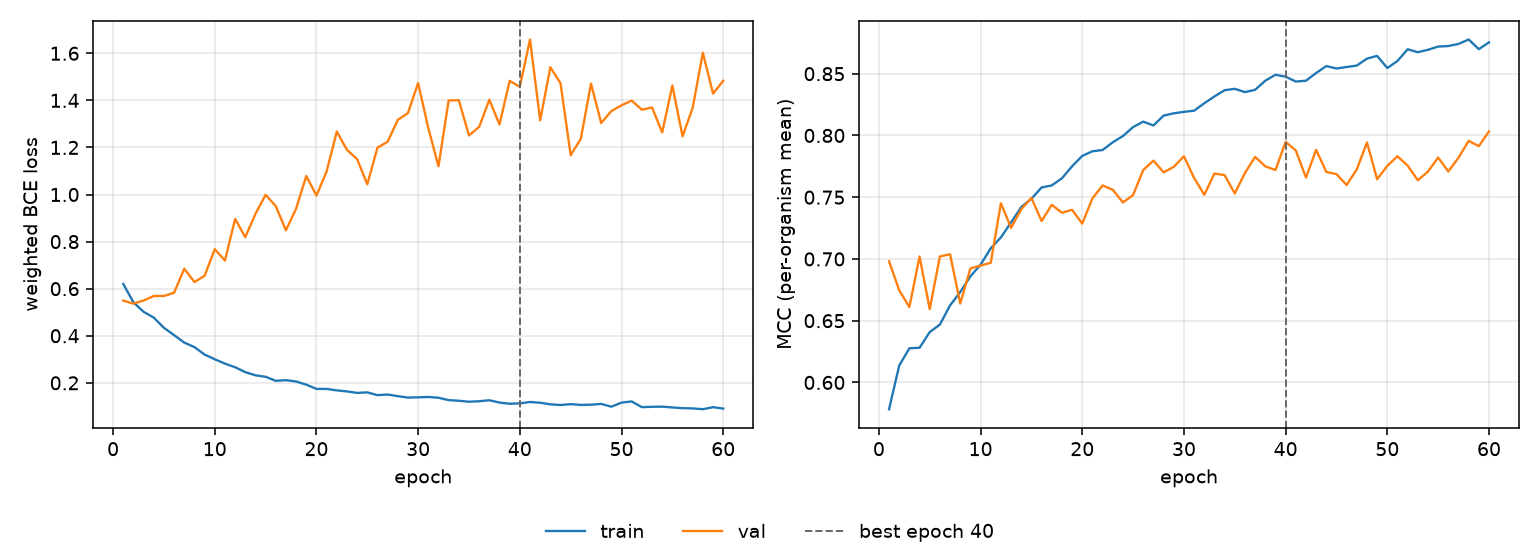

Source data for this figure (header and first rows):
epoch, tr_loss, vl_loss, tr_mcc, vl_mcc, is_best
1, 0.6201, 0.5492, 0.5783, 0.6982, False
2, 0.5421, 0.5365, 0.6137, 0.6746, False
3, 0.5018, 0.5498, 0.6277, 0.661, False
4, 0.4771, 0.5689, 0.6281, 0.702, False
5, 0.4338, 0.5691, 0.6408, 0.6594, False
6, 0.4028, 0.5827, 0.6469, 0.702, False
7, 0.371, 0.6851, 0.6624, 0.7038, False
8, 0.3518, 0.628, 0.6732, 0.6639, False
9, 0.3201, 0.655, 0.6859, 0.6923, False
10, 0.3002, 0.7678, 0.6954, 0.6946, False
11, 0.2817, 0.7194, 0.7086, 0.6969, False
12, 0.2663, 0.8964, 0.7174, 0.7451, False
13, 0.2455, 0.8188, 0.7296, 0.7252, False
14, 0.2321, 0.9179, 0.742, 0.7402, False
15, 0.2256, 0.9989, 0.7487, 0.7495, False
16, 0.2086, 0.9506, 0.7579, 0.7307, False
17, 0.2113, 0.8481, 0.7595, 0.7438, False
18, 0.2058, 0.9401, 0.7653, 0.7374, False
19, 0.1922, 1.079, 0.775, 0.7398, False
20, 0.1743, 0.9954, 0.7834, 0.7286, False
21, 0.1741, 1.098, 0.7872, 0.749, False
22, 0.168, 1.268, 0.7882, 0.7595, False
23, 0.1636, 1.189, 0.7945, 0.7561, False
24, 0.1573, 1.151, 0.7995, 0.7457, False
25, 0.1594, 1.043, 0.8068, 0.7518, False
26, 0.1477, 1.199, 0.8112, 0.7721, False
27, 0.1504, 1.224, 0.8081, 0.7796, False
28, 0.1435, 1.317, 0.8161, 0.7701, False
29, 0.1374, 1.346, 0.8179, 0.7745, False
30, 0.1384, 1.474, 0.8191, 0.7831, False
31, 0.14, 1.282, 0.82, 0.7656, False
32, 0.1367, 1.12, 0.8261, 0.7519, False
33, 0.1265, 1.4, 0.8316, 0.7691, False
34, 0.124, 1.4, 0.8366, 0.7678, False
35, 0.1198, 1.251, 0.8378, 0.753, False
36, 0.1219, 1.287, 0.8351, 0.7696, False
37, 0.126, 1.403, 0.8369, 0.7827, False
38, 0.1162, 1.298, 0.8443, 0.775, False
39, 0.1112, 1.483, 0.8491, 0.772, False
40, 0.1128, 1.457, 0.8476, 0.7948, True
41, 0.1187, 1.659, 0.8436, 0.7878, False
42, 0.1155, 1.315, 0.8443, 0.7659, False
43, 0.1088, 1.541, 0.8505, 0.7883, False
44, 0.1058, 1.473, 0.8562, 0.7704, False
45, 0.1096, 1.167, 0.8542, 0.7687, False
46, 0.1062, 1.237, 0.8554, 0.7599, False
47, 0.1071, 1.471, 0.8566, 0.7726, False
48, 0.1105, 1.304, 0.8622, 0.7943, False
49, 0.09864, 1.354, 0.8644, 0.7645, False
50, 0.116, 1.379, 0.8546, 0.7754, False
51, 0.121, 1.399, 0.8603, 0.7831, False
52, 0.09671, 1.36, 0.8698, 0.7756, False
53, 0.09816, 1.37, 0.8674, 0.7637, False
54, 0.09885, 1.264, 0.8694, 0.7708, False
55, 0.09552, 1.463, 0.872, 0.7821, False
56, 0.09244, 1.247, 0.8724, 0.7708, False
57, 0.0914, 1.368, 0.8741, 0.782, False
58, 0.08799, 1.602, 0.8777, 0.7956, False
59, 0.0966, 1.429, 0.8698, 0.7914, False
60, 0.09067, 1.483, 0.8754, 0.8033, False
